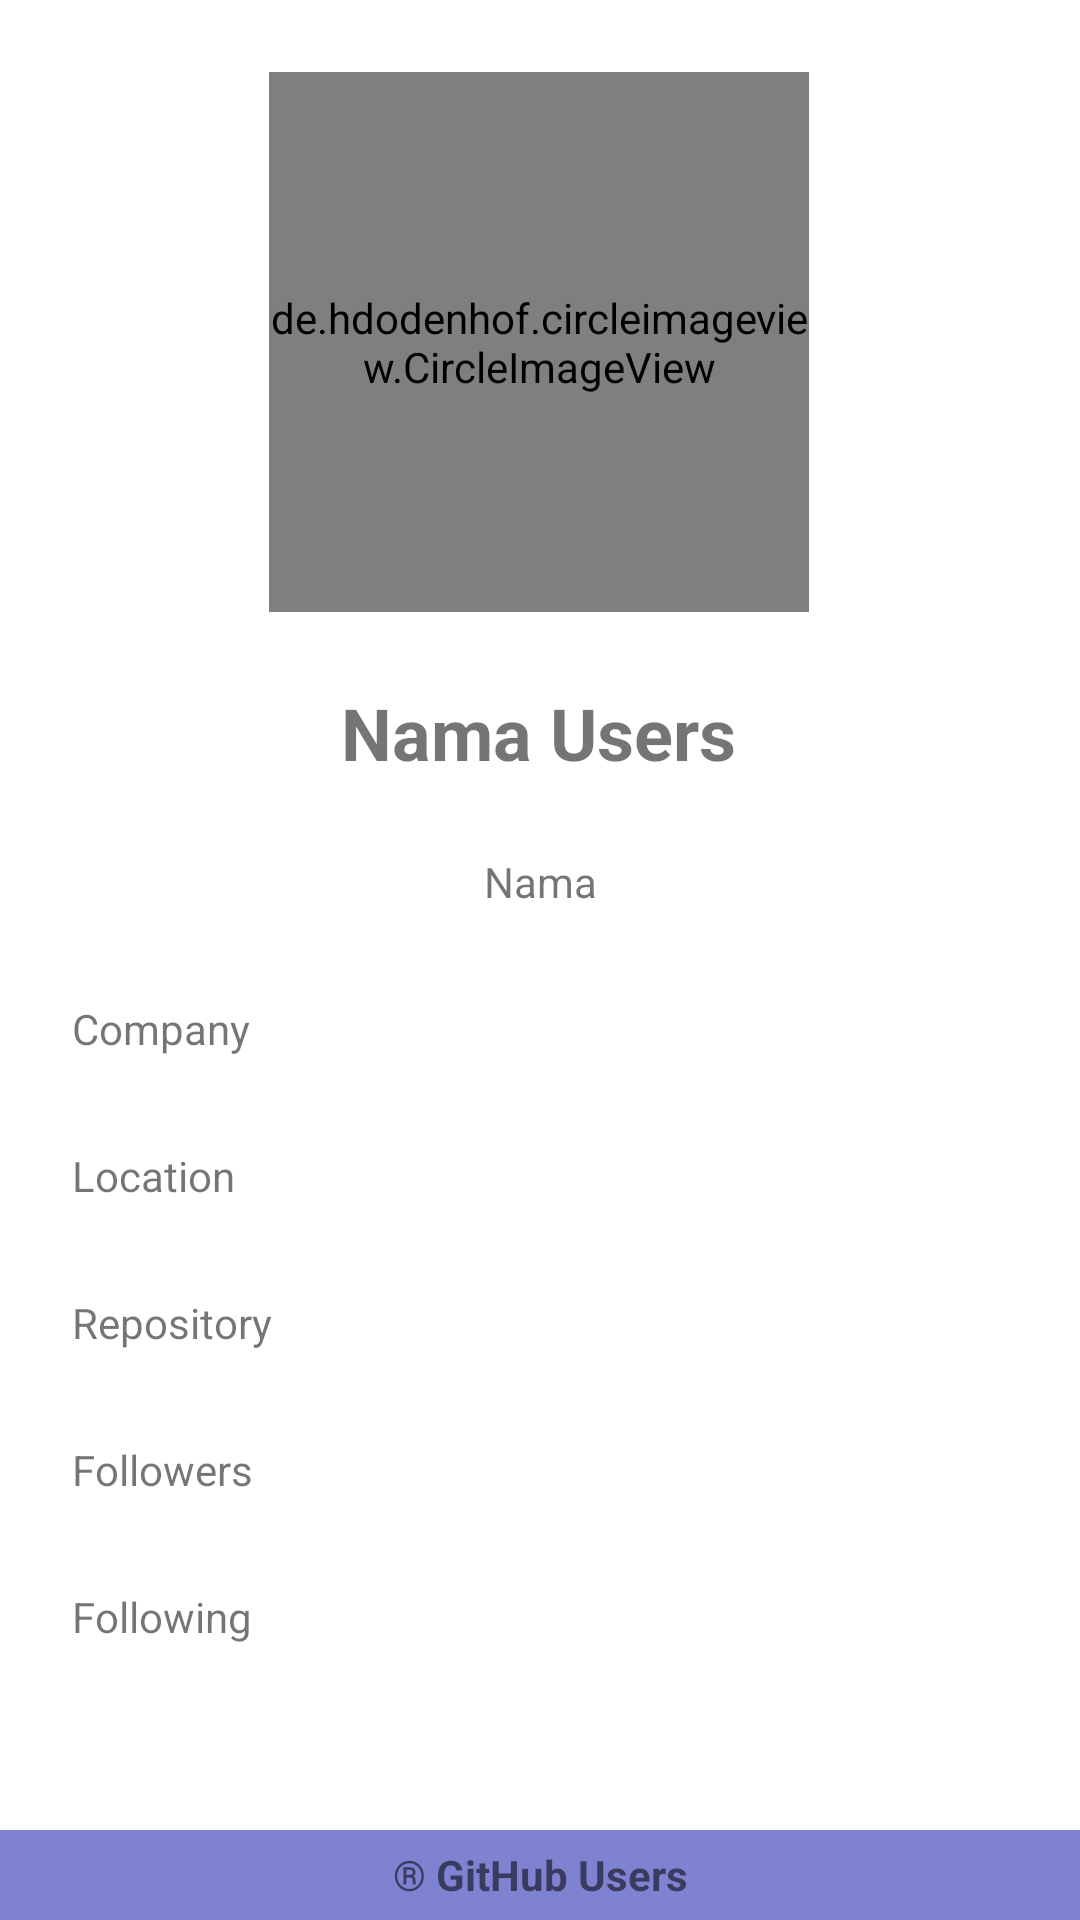

This screen was rendered from an Android layout file. Write that file and the resources it references.
<!-- AndroidManifest.xml: application theme Theme.DicodingSubmission -->
<!-- res/layout/activity_detail.xml -->
<?xml version="1.0" encoding="utf-8"?>
<androidx.constraintlayout.widget.ConstraintLayout xmlns:android="http://schemas.android.com/apk/res/android"
    xmlns:app="http://schemas.android.com/apk/res-auto"
    xmlns:tools="http://schemas.android.com/tools"
    android:layout_width="match_parent"
    android:layout_height="match_parent"
    tools:context=".DetailActivity">

    <de.hdodenhof.circleimageview.CircleImageView
        android:id="@+id/users_photo"
        android:layout_width="180dp"
        android:layout_height="180dp"
        android:layout_marginStart="105dp"
        android:layout_marginTop="24dp"
        android:layout_marginEnd="106dp"
        app:layout_constraintEnd_toEndOf="parent"
        app:layout_constraintStart_toStartOf="parent"
        app:layout_constraintTop_toTopOf="parent"
        tools:src="@android:color/darker_gray" />

    <TextView
        android:id="@+id/name_user"
        android:layout_width="wrap_content"
        android:layout_height="wrap_content"
        android:layout_marginTop="24dp"
        android:text="@string/username"
        android:textSize="24sp"
        android:textStyle="bold"
        app:layout_constraintEnd_toEndOf="parent"
        app:layout_constraintHorizontal_bias="0.498"
        app:layout_constraintStart_toStartOf="parent"
        app:layout_constraintTop_toBottomOf="@+id/users_photo" />

    <TextView
        android:id="@+id/username_github"
        android:layout_width="wrap_content"
        android:layout_height="wrap_content"
        android:layout_marginTop="24dp"
        android:gravity="center"
        android:text="@string/name"
        app:layout_constraintEnd_toEndOf="parent"
        app:layout_constraintStart_toStartOf="parent"
        app:layout_constraintTop_toBottomOf="@+id/name_user" />

    <TextView
        android:id="@+id/company"
        android:layout_width="match_parent"
        android:layout_height="wrap_content"
        android:layout_marginStart="24dp"
        android:layout_marginTop="30dp"
        android:layout_marginEnd="24dp"
        android:gravity="left"
        android:text="@string/company"
        app:layout_constraintEnd_toEndOf="parent"
        app:layout_constraintHorizontal_bias="0.036"
        app:layout_constraintStart_toStartOf="parent"
        app:layout_constraintTop_toBottomOf="@+id/username_github" />

    <TextView
        android:id="@+id/location"
        android:layout_width="match_parent"
        android:layout_height="wrap_content"
        android:layout_marginStart="24dp"
        android:layout_marginTop="30dp"
        android:layout_marginEnd="24dp"
        android:gravity="left"
        android:text="@string/location"
        app:layout_constraintEnd_toEndOf="parent"
        app:layout_constraintHorizontal_bias="0.051"
        app:layout_constraintStart_toStartOf="parent"
        app:layout_constraintTop_toBottomOf="@+id/company" />

    <TextView
        android:id="@+id/repository"
        android:layout_width="match_parent"
        android:layout_height="wrap_content"
        android:layout_marginStart="24dp"
        android:layout_marginTop="30dp"
        android:layout_marginEnd="24dp"
        android:gravity="left"
        android:text="@string/repository"
        app:layout_constraintEnd_toEndOf="parent"
        app:layout_constraintHorizontal_bias="0.033"
        app:layout_constraintStart_toStartOf="parent"
        app:layout_constraintTop_toBottomOf="@+id/location" />

    <TextView
        android:id="@+id/followers"
        android:layout_width="match_parent"
        android:layout_height="wrap_content"
        android:layout_marginStart="24dp"
        android:layout_marginTop="30dp"
        android:layout_marginEnd="24dp"
        android:gravity="left"
        android:text="@string/followers"
        app:layout_constraintEnd_toEndOf="parent"
        app:layout_constraintHorizontal_bias="0.052"
        app:layout_constraintStart_toStartOf="parent"
        app:layout_constraintTop_toBottomOf="@+id/repository" />

    <TextView
        android:id="@+id/following"
        android:layout_width="match_parent"
        android:layout_height="wrap_content"
        android:layout_marginStart="24dp"
        android:layout_marginTop="30dp"
        android:layout_marginEnd="24dp"
        android:gravity="left"
        android:text="@string/following"
        app:layout_constraintEnd_toEndOf="parent"
        app:layout_constraintHorizontal_bias="0.052"
        app:layout_constraintStart_toStartOf="parent"
        app:layout_constraintTop_toBottomOf="@+id/followers" />

    <TextView
        android:id="@+id/namapembuat"
        android:layout_width="fill_parent"
        android:layout_height="30dp"
        android:layout_alignParentBottom="true"
        android:background="#7F81D1"
        android:gravity="center"
        android:text="® GitHub Users"
        android:textStyle="bold"
        app:layout_constraintBottom_toBottomOf="parent"
        app:layout_constraintEnd_toEndOf="parent"
        app:layout_constraintStart_toStartOf="parent" />

</androidx.constraintlayout.widget.ConstraintLayout>
<!-- resources referenced by this layout -->
<resources>
  <string name="company">Company</string>
  <string name="followers">Followers</string>
  <string name="following">Following</string>
  <string name="location">Location</string>
  <string name="name">Nama</string>
  <string name="repository">Repository</string>
  <string name="username">Nama Users</string>
  <style name="Theme.DicodingSubmission" parent="Theme.MaterialComponents.DayNight.DarkActionBar">
          
          <item name="colorPrimary">@color/purple_500</item>
          <item name="colorPrimaryVariant">@color/purple_700</item>
          <item name="colorOnPrimary">@color/white</item>
          
          <item name="colorSecondary">@color/teal_200</item>
          <item name="colorSecondaryVariant">@color/teal_700</item>
          <item name="colorOnSecondary">@color/black</item>
          
          <item name="android:statusBarColor" tools:targetApi="l">?attr/colorPrimaryVariant</item>
          
      </style>
  <color name="purple_500">#FF6200EE</color>
  <color name="purple_700">#FF3700B3</color>
  <color name="white">#FFFFFFFF</color>
  <color name="teal_200">#FF03DAC5</color>
  <color name="teal_700">#FF018786</color>
  <color name="black">#FF000000</color>
</resources>
